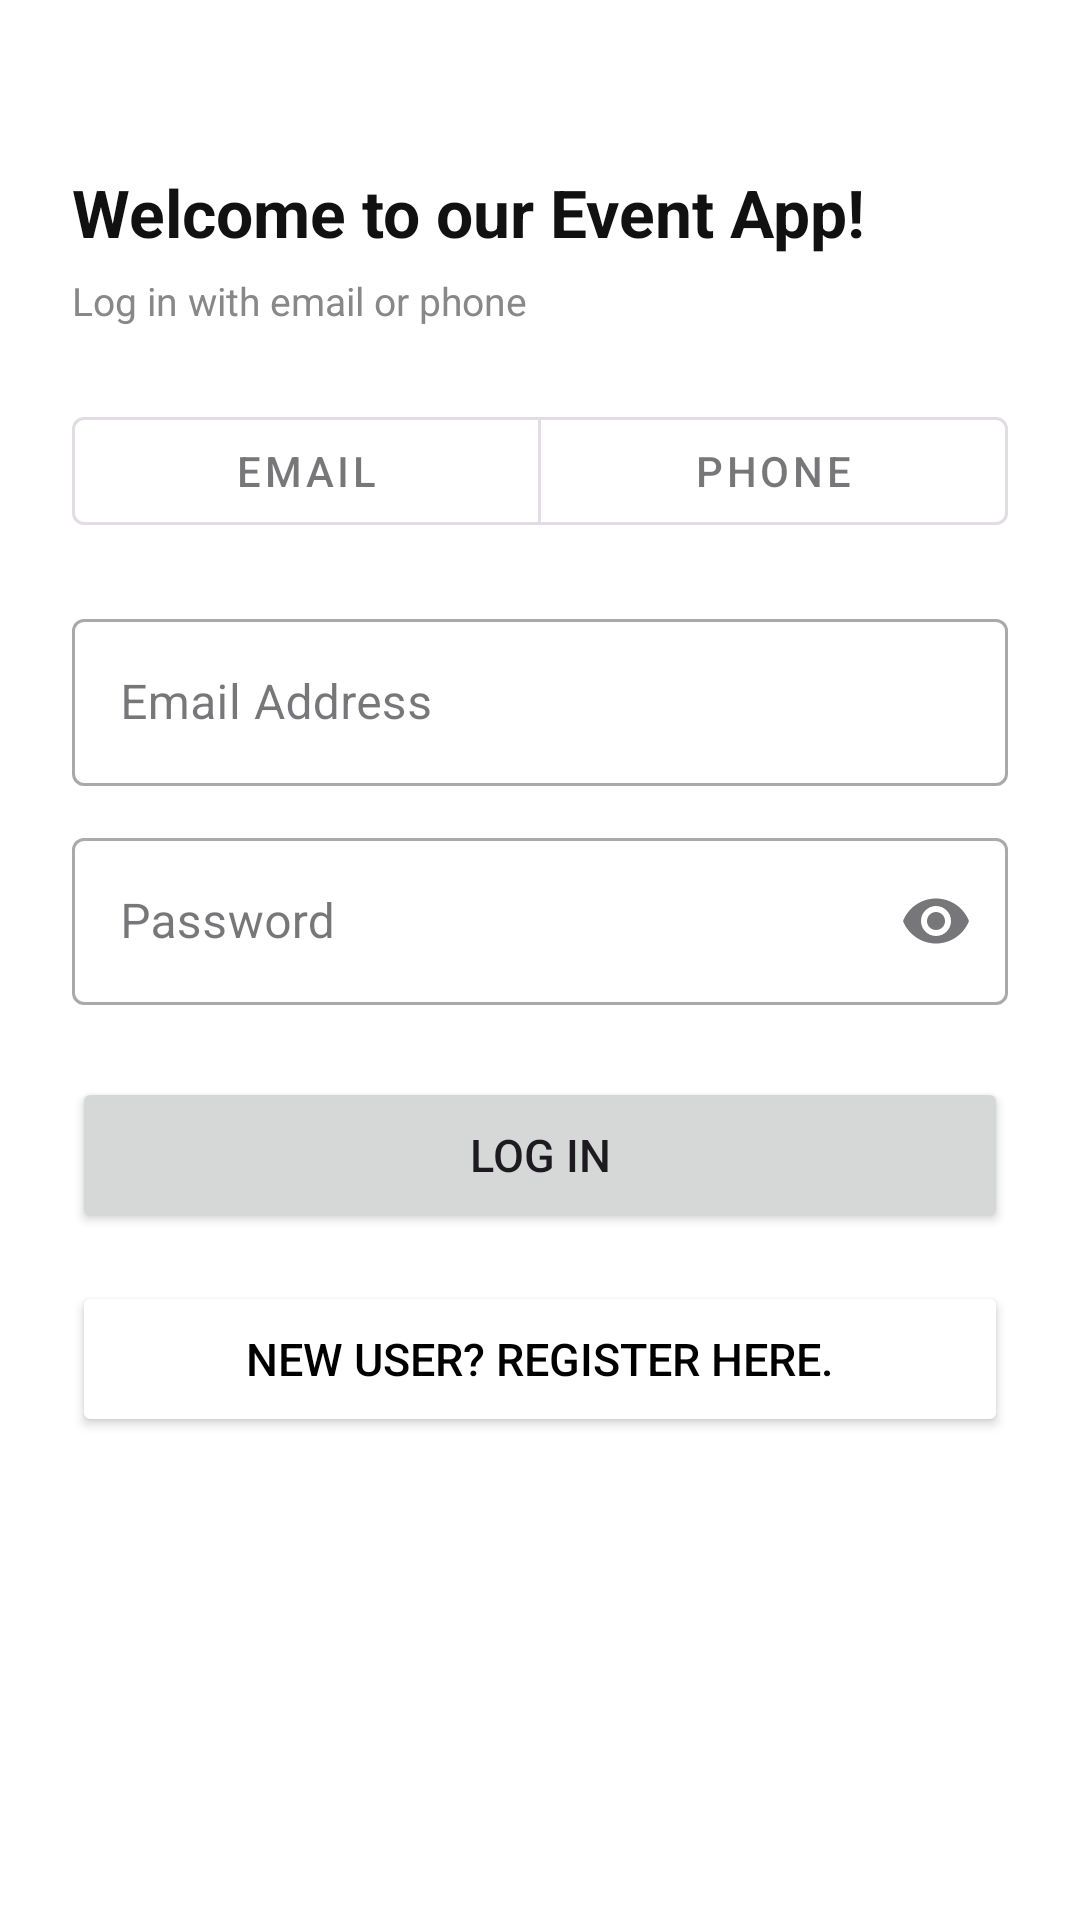

The Android layout XML behind this screen, and the referenced resources:
<!-- AndroidManifest.xml: application theme Theme.TicketReservationApp -->
<!-- res/layout/activity_login.xml -->
<?xml version="1.0" encoding="utf-8"?>
<ScrollView xmlns:android="http://schemas.android.com/apk/res/android"
    xmlns:app="http://schemas.android.com/apk/res-auto"
    android:layout_width="match_parent"
    android:layout_height="match_parent"
    android:fillViewport="true"
    android:background="#FFFFFF"
    android:padding="24dp">

    <LinearLayout
        android:layout_width="match_parent"
        android:layout_height="wrap_content"
        android:orientation="vertical">

        <TextView
            android:layout_width="wrap_content"
            android:layout_height="wrap_content"
            android:text="@string/welcome_to_our_event_app"
            android:textSize="22sp"
            android:textStyle="bold"
            android:textColor="#111111"
            android:layout_marginTop="32dp"
            android:layout_marginBottom="6dp" />

        <TextView
            android:layout_width="wrap_content"
            android:layout_height="wrap_content"
            android:text="@string/log_in_with_email_or_phone"
            android:textSize="13sp"
            android:textColor="#888888"
            android:layout_marginBottom="24dp" />

        
        <com.google.android.material.button.MaterialButtonToggleGroup
            android:id="@+id/toggleContactType"
            android:layout_width="match_parent"
            android:layout_height="wrap_content"
            app:singleSelection="true"
            android:layout_marginBottom="20dp">

            <com.google.android.material.button.MaterialButton
                android:id="@+id/btnEmail"
                style="@style/Widget.MaterialComponents.Button.OutlinedButton"
                android:layout_width="0dp"
                android:layout_height="wrap_content"
                android:layout_weight="1"
                android:text="@string/email" />

            <com.google.android.material.button.MaterialButton
                android:id="@+id/btnPhone"
                style="@style/Widget.MaterialComponents.Button.OutlinedButton"
                android:layout_width="0dp"
                android:layout_height="wrap_content"
                android:layout_weight="1"
                android:text="@string/phone" />
        </com.google.android.material.button.MaterialButtonToggleGroup>

        
        <com.google.android.material.textfield.TextInputLayout
            android:id="@+id/tilEmail"
            style="@style/Widget.MaterialComponents.TextInputLayout.OutlinedBox"
            android:layout_width="match_parent"
            android:layout_height="wrap_content"
            android:hint="@string/email_address"
            android:layout_marginBottom="12dp"
            android:visibility="visible">
            <com.google.android.material.textfield.TextInputEditText
                android:id="@+id/etEmail"
                android:layout_width="match_parent"
                android:layout_height="wrap_content"
                android:inputType="textEmailAddress" />
        </com.google.android.material.textfield.TextInputLayout>

        
        <com.google.android.material.textfield.TextInputLayout
            android:id="@+id/tilPhone"
            style="@style/Widget.MaterialComponents.TextInputLayout.OutlinedBox"
            android:layout_width="match_parent"
            android:layout_height="wrap_content"
            android:hint="@string/phone_number"
            android:layout_marginBottom="12dp"
            android:visibility="gone">
            <com.google.android.material.textfield.TextInputEditText
                android:id="@+id/etPhone"
                android:layout_width="match_parent"
                android:layout_height="wrap_content"
                android:inputType="phone" />
        </com.google.android.material.textfield.TextInputLayout>

        
        <com.google.android.material.textfield.TextInputLayout
            android:id="@+id/tilPassword"
            style="@style/Widget.MaterialComponents.TextInputLayout.OutlinedBox"
            android:layout_width="match_parent"
            android:layout_height="wrap_content"
            android:hint="@string/password"
            app:endIconMode="password_toggle"
            android:layout_marginBottom="24dp"
            android:visibility="visible">
            <com.google.android.material.textfield.TextInputEditText
                android:id="@+id/etPassword"
                android:layout_width="match_parent"
                android:layout_height="wrap_content"
                android:inputType="textPassword" />
        </com.google.android.material.textfield.TextInputLayout>

        
        <Button
            android:id="@+id/btnLogin"
            android:layout_width="match_parent"
            android:layout_height="52dp"
            android:text="@string/log_in"
            android:textSize="15sp"
            android:layout_marginBottom="16dp" />

        <Button
            android:id="@+id/btnRegister"
            android:layout_width="match_parent"
            android:layout_height="52dp"
            android:layout_marginBottom="16dp"
            android:backgroundTint="#FFFFFF"
            android:text="@string/new_user_register_here"
            android:textColor="#000000"
            android:textSize="15sp"
            app:strokeColor="#4F7EF8"
            app:strokeWidth="3dp" />

        <RelativeLayout
            android:layout_width="wrap_content"
            android:layout_height="wrap_content" >

        </RelativeLayout>

        <TextView
            android:id="@+id/error"
            android:layout_width="match_parent"
            android:layout_height="wrap_content"
            android:layout_marginBottom="24dp"
            android:text="Invalid login"
            android:textAlignment="center"
            android:visibility="gone"
            android:textColor="#F20E0E"
            android:textSize="16sp" />


    </LinearLayout>
</ScrollView>
<!-- resources referenced by this layout -->
<resources>
  <string name="email">Email</string>
  <string name="email_address">Email Address</string>
  <string name="log_in">Log In</string>
  <string name="log_in_with_email_or_phone">Log in with email or phone</string>
  <string name="new_user_register_here">New user? Register here.</string>
  <string name="password">Password</string>
  <string name="phone">Phone</string>
  <string name="phone_number">Phone Number</string>
  <string name="welcome_to_our_event_app">Welcome to our Event App!</string>
  <style name="Theme.TicketReservationApp" parent="Base.Theme.TicketReservationApp" />
  <style name="Base.Theme.TicketReservationApp" parent="Theme.Material3.DayNight.NoActionBar">
          
          
          <item name="colorPrimary">#4F7EF8</item>
      </style>
</resources>
